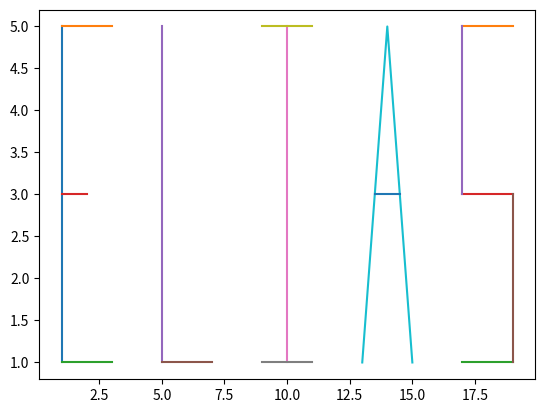

Write the Python code that produced this figure.
import matplotlib.pyplot as plt
import numpy as np

# Letter E

stem_of_E = [1, 2, 3, 4, 5]
line_one_of_E = [1, 2, 3]
line_two_of_E = [1, 2]
line_three_of_E = [1, 2, 3]

plt.plot([1,1,1,1,1], stem_of_E)
plt.plot(line_one_of_E, [5,5,5])
plt.plot(line_three_of_E, [1,1,1])
plt.plot(line_two_of_E, [3,3])

# LSetter L

stem_of_l = [1, 2, 3, 4, 5]
base_of_l = [1,1,1]

plt.plot([5,5,5,5,5], stem_of_l)
plt.plot([5,6,7], base_of_l)

# Letter I
body_of_i = [1, 2, 3, 4, 5]
bottom_line_of_i = [1,1,1]
top_line_of_i =[5,5,5]


plt.plot([10,10,10,10,10 ], body_of_i)
plt.plot([9,10,11], bottom_line_of_i)
plt.plot([9,10,11], top_line_of_i)

# Letter A

frame_of_a = [1,5,1]
line_of_a = [3,3]

plt.plot([13,14,15], frame_of_a)
plt.plot([13.5,14.5], line_of_a)


# Letter S

top_line_of_s = top_line_of_i
bottom_line_of_s = bottom_line_of_i
middle_line_of_s = [3, 3, 3]
first_line_of_s = [5,3]
second_line_of_s = [3,1]

plt.plot([17,18,19], top_line_of_s)
plt.plot([17,18,19], bottom_line_of_s)
plt.plot([17,18,19], middle_line_of_s)
plt.plot([17,17],first_line_of_s)
plt.plot([19,19], second_line_of_s)


# [redacted]

plt.show()